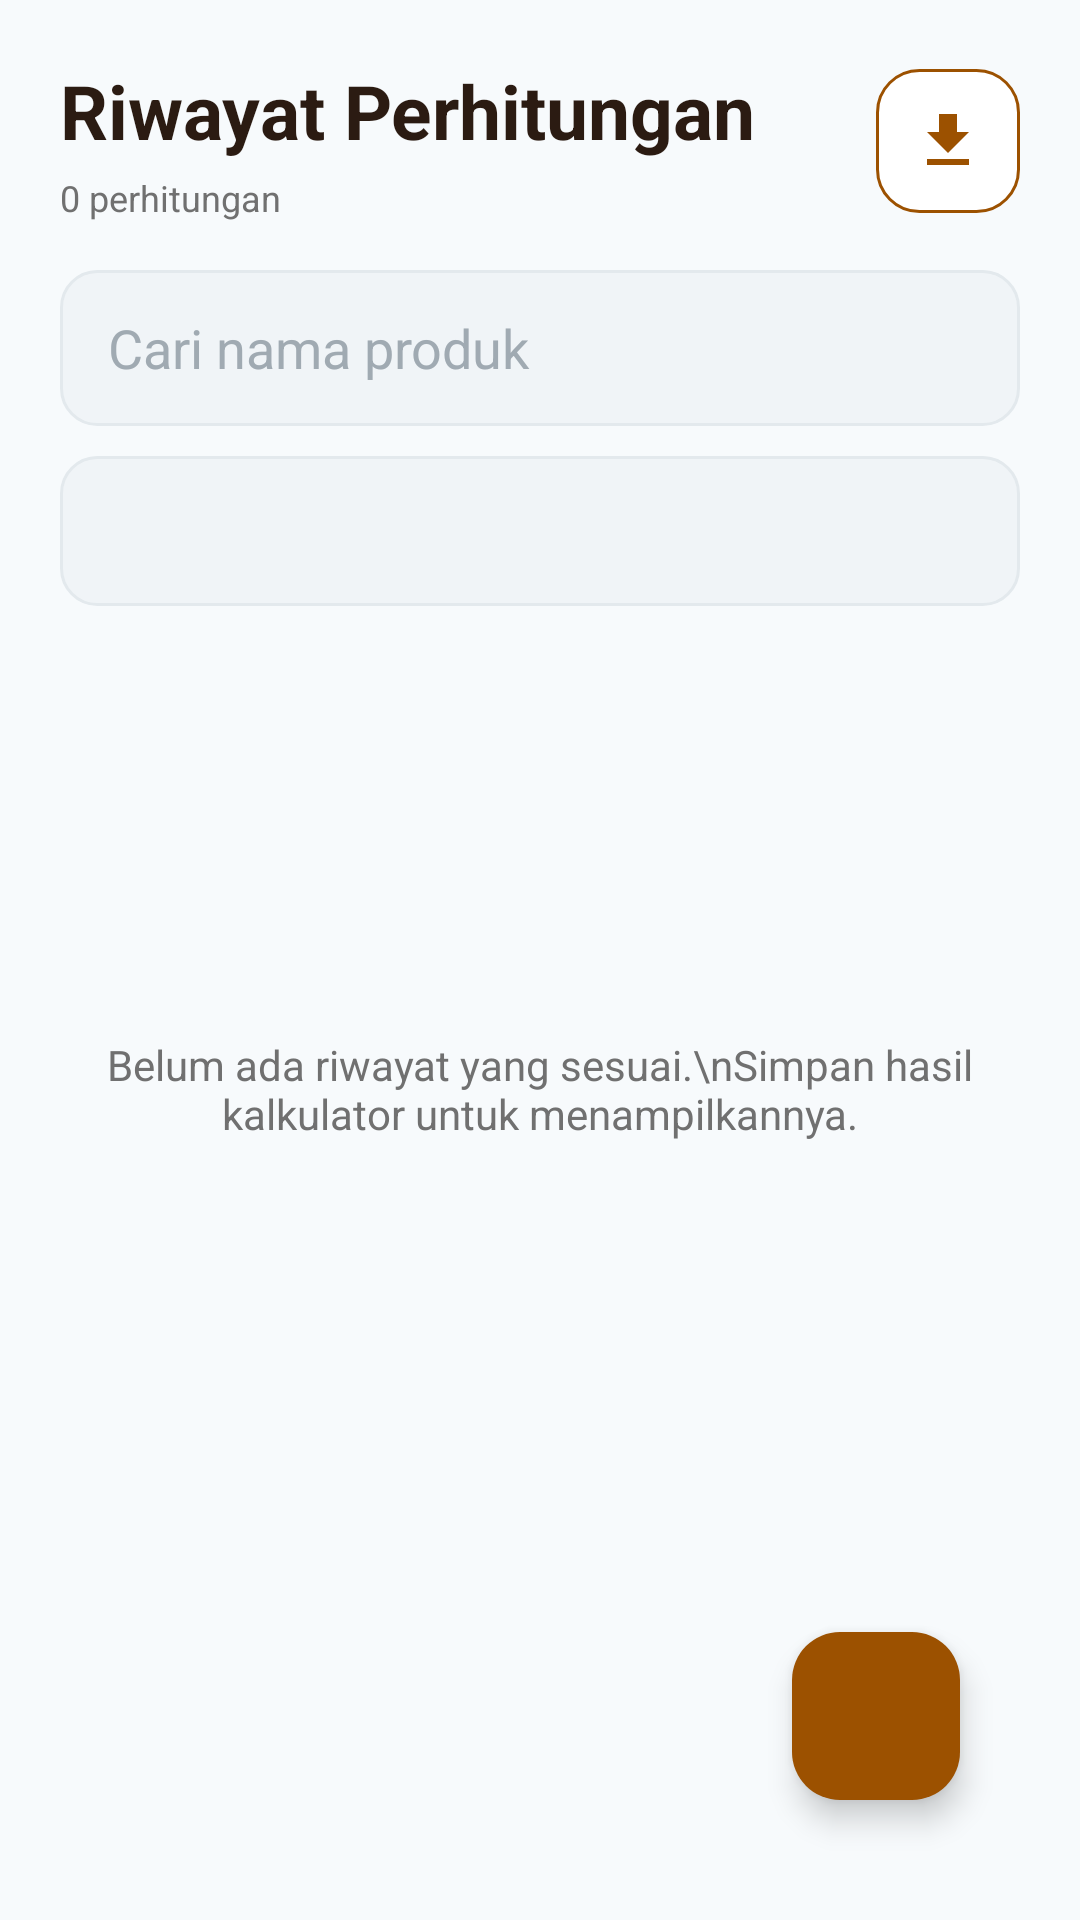

Layout XML and referenced resources for this Android screen:
<!-- AndroidManifest.xml: application theme Theme.Kalku -->
<!-- res/layout/fragment_history.xml -->
<?xml version="1.0" encoding="utf-8"?>
<LinearLayout xmlns:android="http://schemas.android.com/apk/res/android"
    android:layout_width="match_parent"
    android:layout_height="match_parent"
    xmlns:app="http://schemas.android.com/apk/res-auto"
    android:background="@color/screen_background"
    android:orientation="vertical"
    android:padding="20dp">

    <LinearLayout
        android:layout_width="match_parent"
        android:layout_height="wrap_content"
        android:gravity="center_vertical"
        android:orientation="horizontal">

        <LinearLayout
            android:layout_width="0dp"
            android:layout_height="wrap_content"
            android:layout_weight="1"
            android:orientation="vertical">

            <TextView
                android:layout_width="wrap_content"
                android:layout_height="wrap_content"
                android:text="Riwayat Perhitungan"
                android:textColor="@color/text_dark"
                android:textSize="25sp"
                android:textStyle="bold" />

            <TextView
                android:id="@+id/tvHistoryCount"
                android:layout_width="wrap_content"
                android:layout_height="wrap_content"
                android:layout_marginTop="4dp"
                android:text="0 perhitungan"
                android:textColor="@color/text_gray_light"
                android:textSize="12sp" />
        </LinearLayout>

        <ImageButton
            android:id="@+id/btnExport"
            android:layout_width="48dp"
            android:layout_height="48dp"
            android:background="@drawable/bg_button_secondary"
            android:contentDescription="Ekspor CSV"
            android:padding="12dp"
            android:src="@drawable/ic_export" />
    </LinearLayout>

    <EditText
        android:id="@+id/etSearch"
        android:layout_width="match_parent"
        android:layout_height="52dp"
        android:layout_marginTop="16dp"
        android:background="@drawable/bg_input_outline"
        android:hint="Cari nama produk"
        android:paddingHorizontal="16dp"
        android:singleLine="true"
        android:textColor="@color/text_dark"
        android:textColorHint="@color/text_hint" />

    <Spinner
        android:id="@+id/spinnerDateFilter"
        android:layout_width="match_parent"
        android:layout_height="50dp"
        android:layout_marginTop="10dp"
        android:background="@drawable/bg_input_outline"
        android:paddingHorizontal="12dp" />

    <TextView
        android:id="@+id/emptyState"
        android:layout_width="match_parent"
        android:layout_height="0dp"
        android:layout_weight="1"
        android:gravity="center"
        android:text="Belum ada riwayat yang sesuai.\nSimpan hasil kalkulator untuk menampilkannya."
        android:textAlignment="center"
        android:textColor="@color/text_gray_light" />

    <androidx.recyclerview.widget.RecyclerView
        android:id="@+id/rvHistory"
        android:layout_width="match_parent"
        android:layout_height="0dp"
        android:layout_marginTop="10dp"
        android:layout_weight="1"
        android:visibility="gone" />

    <com.google.android.material.floatingactionbutton.FloatingActionButton
        android:id="@+id/fabAddProduct"
        android:layout_width="56dp"
        android:layout_height="56dp"
        android:layout_gravity="bottom|end"
        android:layout_margin="20dp"
        android:contentDescription="Tambah produk"
        app:backgroundTint="@color/brown_primary"
        app:srcCompat="@drawable/ic_add" />
</LinearLayout>
<!-- resources referenced by this layout -->
<resources>
  <color name="brown_primary">#9C5100</color>
  <color name="screen_background">#F7FAFC</color>
  <color name="text_dark">#2B1B12</color>
  <color name="text_gray_light">#707070</color>
  <color name="text_hint">#A0AAB2</color>
  <!-- drawable bg_button_secondary (drawable) -->
  <?xml version="1.0" encoding="utf-8"?>
  <shape xmlns:android="http://schemas.android.com/apk/res/android" android:shape="rectangle">
      <solid android:color="@color/white" />
      <stroke android:width="1dp" android:color="@color/brown_primary" />
      <corners android:radius="14dp" />
  </shape>
  <!-- drawable bg_input_outline (drawable) -->
  <?xml version="1.0" encoding="utf-8"?>
  <shape xmlns:android="http://schemas.android.com/apk/res/android" android:shape="rectangle">
      <solid android:color="@color/input_background" />
      <corners android:radius="12dp" />
      <stroke android:width="1dp" android:color="#E3E9ED" />
      <padding android:left="14dp" android:top="12dp" android:right="14dp" android:bottom="12dp" />
  </shape>
  <!-- drawable ic_export (drawable) -->
  <vector xmlns:android="http://schemas.android.com/apk/res/android" android:width="24dp" android:height="24dp" android:viewportWidth="24" android:viewportHeight="24">
      <path android:fillColor="@color/brown_primary" android:pathData="M19,9h-4V3H9v6H5l7,7 7,-7zM5,18v2h14v-2H5z"/>
  </vector>
  <style name="Theme.Kalku" parent="Base.Theme.Kalku" />
  <color name="white">#FFFFFFFF</color>
  <color name="input_background">#F0F4F7</color>
  <style name="Base.Theme.Kalku" parent="Theme.Material3.Light.NoActionBar">
          <item name="colorPrimary">@color/brown_primary</item>
          <item name="colorSecondary">@color/orange_primary</item>
          <item name="android:fontFamily">sans-serif</item>
          <item name="android:windowLightStatusBar">true</item>
          <item name="android:statusBarColor">@color/screen_background</item>
          <item name="android:navigationBarColor">@color/screen_background</item>
          <item name="android:windowActionModeOverlay">true</item>
          <item name="android:forceDarkAllowed" tools:targetApi="q">false</item>
      </style>
  <color name="orange_primary">#FF844B</color>
</resources>
